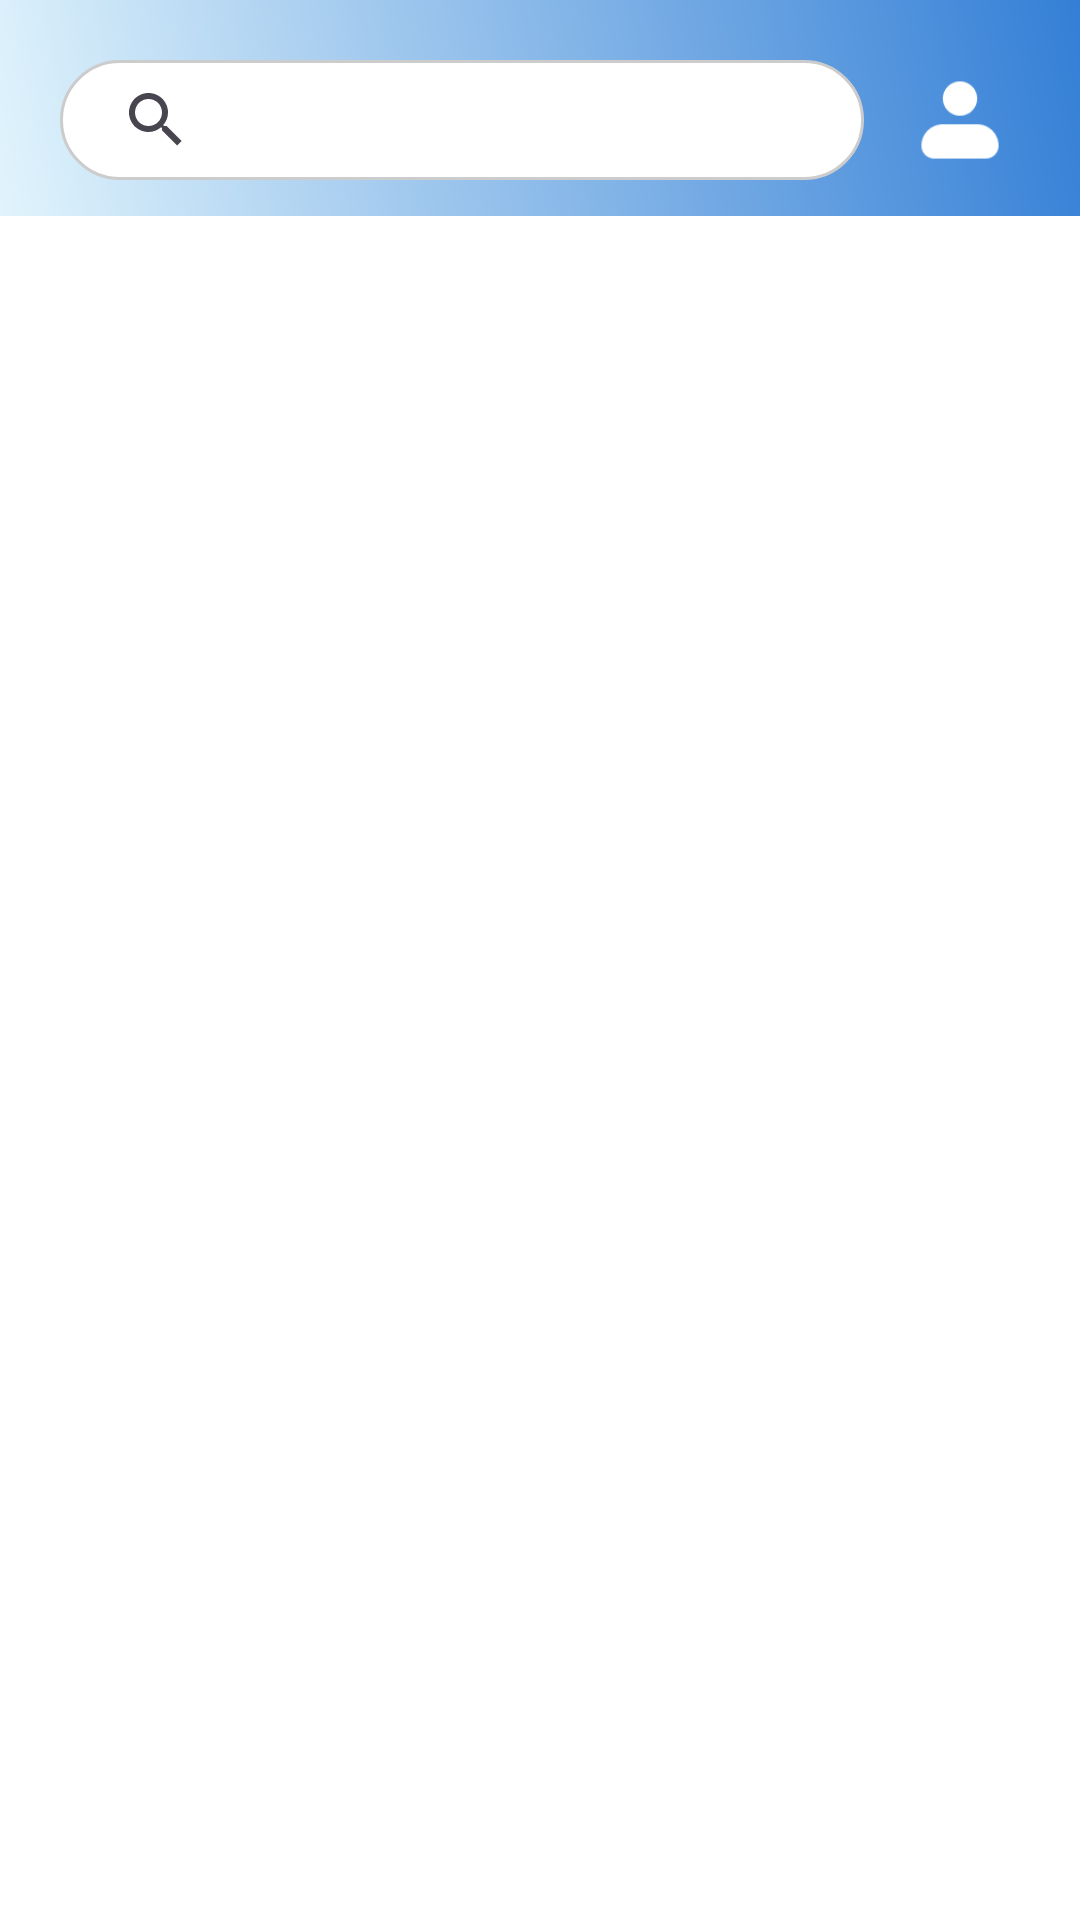

Here is an Android app screen rendered from its layout file. Give the layout XML and the strings, colors and styles it references.
<!-- AndroidManifest.xml: application theme Theme.YokBantu -->
<!-- res/layout/activity_main.xml -->
<?xml version="1.0" encoding="utf-8"?>
<androidx.constraintlayout.widget.ConstraintLayout xmlns:android="http://schemas.android.com/apk/res/android"
    xmlns:app="http://schemas.android.com/apk/res-auto"
    xmlns:tools="http://schemas.android.com/tools"
    android:id="@+id/main"
    android:layout_width="match_parent"
    android:layout_height="match_parent"
    android:background="@color/white"
    tools:context=".MainActivity">


    <LinearLayout
        android:id="@+id/header"
        android:layout_width="match_parent"
        android:layout_height="wrap_content"
        android:background="@drawable/style_header_gradient"
        android:orientation="horizontal"
        android:paddingHorizontal="20dp"
        android:paddingTop="20dp"
        android:paddingBottom="12dp"
        app:layout_constraintStart_toStartOf="parent"
        app:layout_constraintTop_toTopOf="parent">


        <androidx.appcompat.widget.SearchView
            android:id="@+id/searchView"
            android:layout_width="0dp"
            android:layout_height="40dp"
            android:layout_weight="1"

            android:background="@drawable/style_rounded_searchbar"
            android:iconifiedByDefault="false"
            android:paddingHorizontal="8dp"
            android:paddingVertical="2dp"
            android:queryHint="Search.."
            android:theme="@style/SearchViewStyle"
        />


        <ImageView
            android:id="@+id/profile"
            android:layout_width="40dp"
            android:layout_height="40dp"
            android:layout_marginStart="12dp"
            app:srcCompat="@drawable/icon_pp" />
    </LinearLayout>


    <android.widget.ScrollView
        android:id="@+id/scrollView"
        android:layout_width="match_parent"
        android:layout_height="0dp"
        app:layout_constraintTop_toBottomOf="@+id/header"
        app:layout_constraintBottom_toBottomOf="parent"
    >
        
        <LinearLayout
            android:layout_width="match_parent"
            android:layout_height="wrap_content"
            android:orientation="vertical">

            
            <FrameLayout
                android:id="@+id/donation_count_container"
                android:layout_width="match_parent"
                android:layout_height="wrap_content"
                android:layout_marginTop="20dp"
            />

            
            <FrameLayout
                android:id="@+id/darurat"
                android:layout_width="match_parent"
                android:layout_height="wrap_content"
                android:layout_marginTop="12dp"
            />

            
            <FrameLayout
                android:id="@+id/categories"
                android:layout_width="match_parent"
                android:layout_height="wrap_content"
                android:layout_marginTop="12dp"
            />

        </LinearLayout>
    </android.widget.ScrollView>

















































































</androidx.constraintlayout.widget.ConstraintLayout>
<!-- resources referenced by this layout -->
<resources>
  <!-- drawable icon_donasi: png bitmap (drawable, 1559 bytes) -->
  <!-- drawable icon_home_blue: png bitmap (drawable, 806 bytes) -->
  <!-- drawable icon_pp: png bitmap (drawable, 956 bytes) -->
  <!-- drawable icon_riwayat: png bitmap (drawable, 1453 bytes) -->
  <!-- drawable style_header_gradient (drawable) -->
  <?xml version="1.0" encoding="utf-8"?>
  <shape xmlns:android="http://schemas.android.com/apk/res/android"
      android:shape="rectangle">
  
      <gradient
          android:startColor="#E1F4FC"
          android:endColor="#347FD6"
          android:angle="45"
      />
  
  </shape>
  <!-- drawable style_rounded_searchbar (drawable) -->
  <?xml version="1.0" encoding="utf-8"?>
  <shape xmlns:android="http://schemas.android.com/apk/res/android"
      android:shape="rectangle">
  
      
      <solid android:color="#FFFFFF" />
  
      
      <corners android:radius="20dp" />
  
      
      <stroke
          android:width="1dp"
          android:color="#CCCCCC" />
  </shape>
  <style name="SearchViewStyle" parent="Theme.AppCompat.Light">
          
          <item name="fontFamily">@font/manrope_semibold</item> 
          
          <item name="android:textSize">14sp</item>
      </style>
  <style name="Theme.YokBantu" parent="Base.Theme.YokBantu" />
  <style name="Base.Theme.YokBantu" parent="Theme.Material3.DayNight.NoActionBar">
          
          
      </style>
  <!-- not gathered from this repository: default colours our renderer supplied (Android Studio template values) -->
  <color name="white">#FFFFFFFF</color>
</resources>
